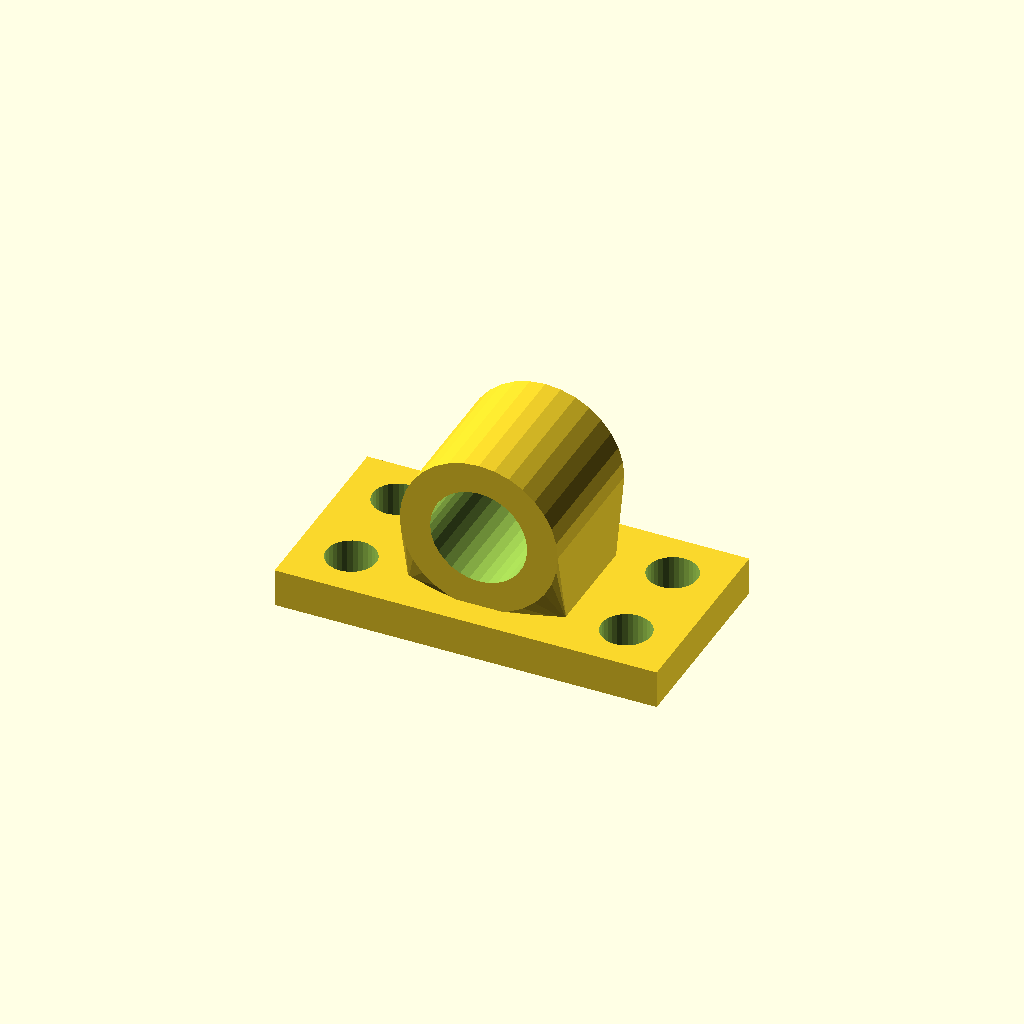
Cell 1: rendered with the file's own defaults.
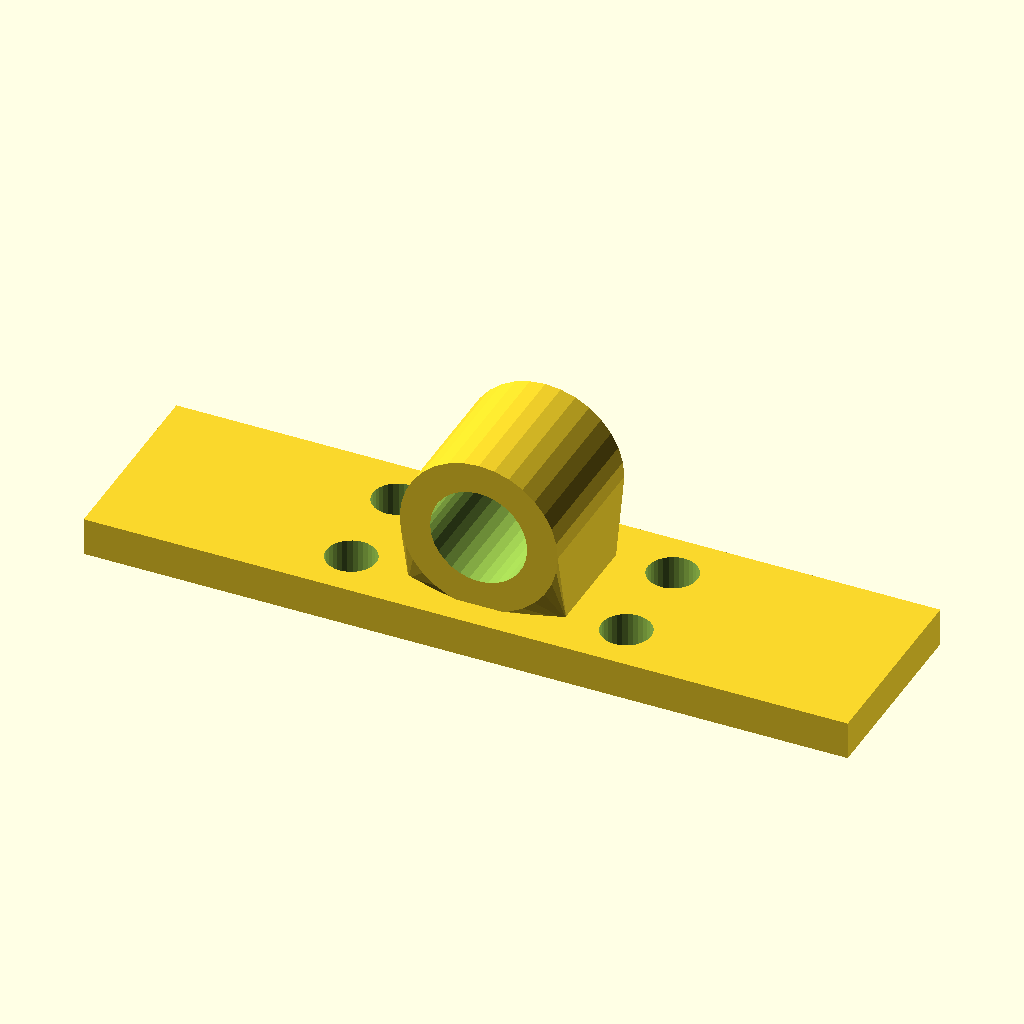
Cell 2: the same model with base_w = 200.
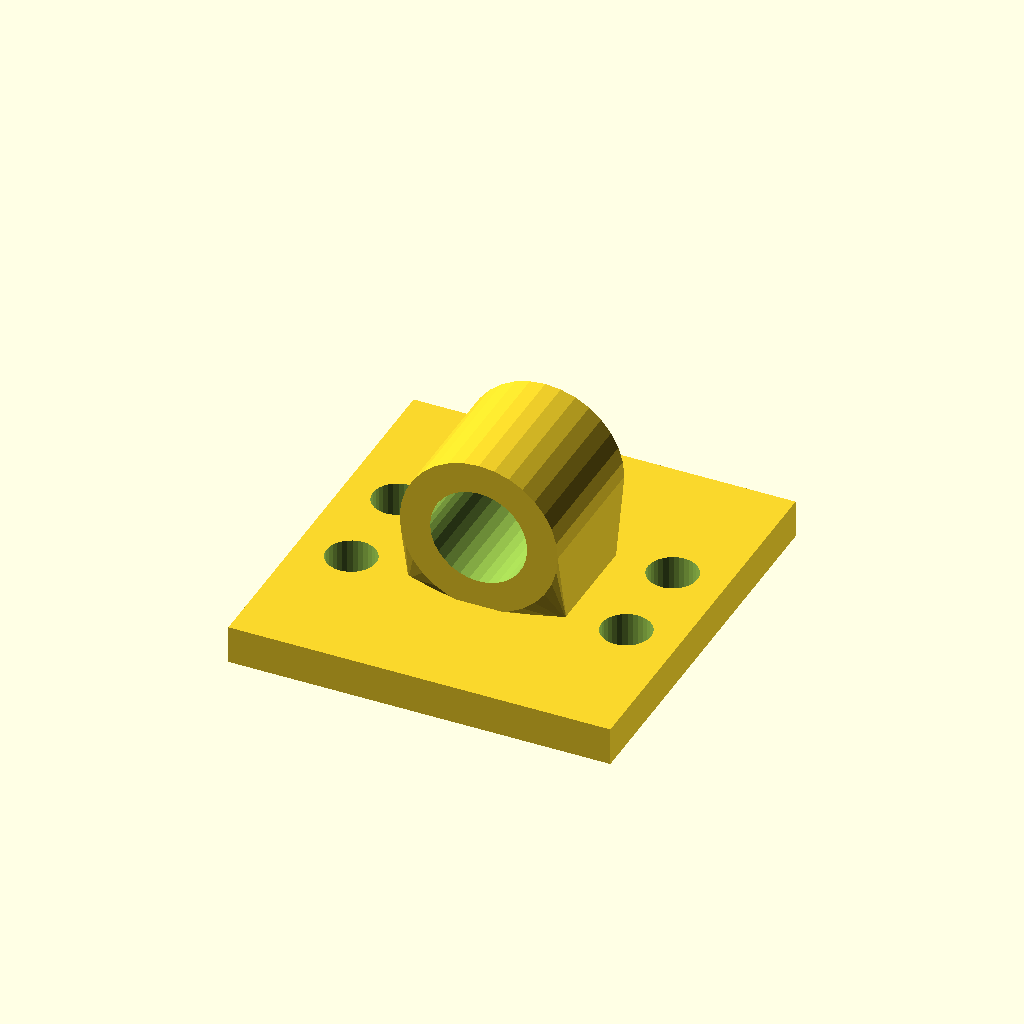
Cell 3: base_d = 104 (everything else at default).
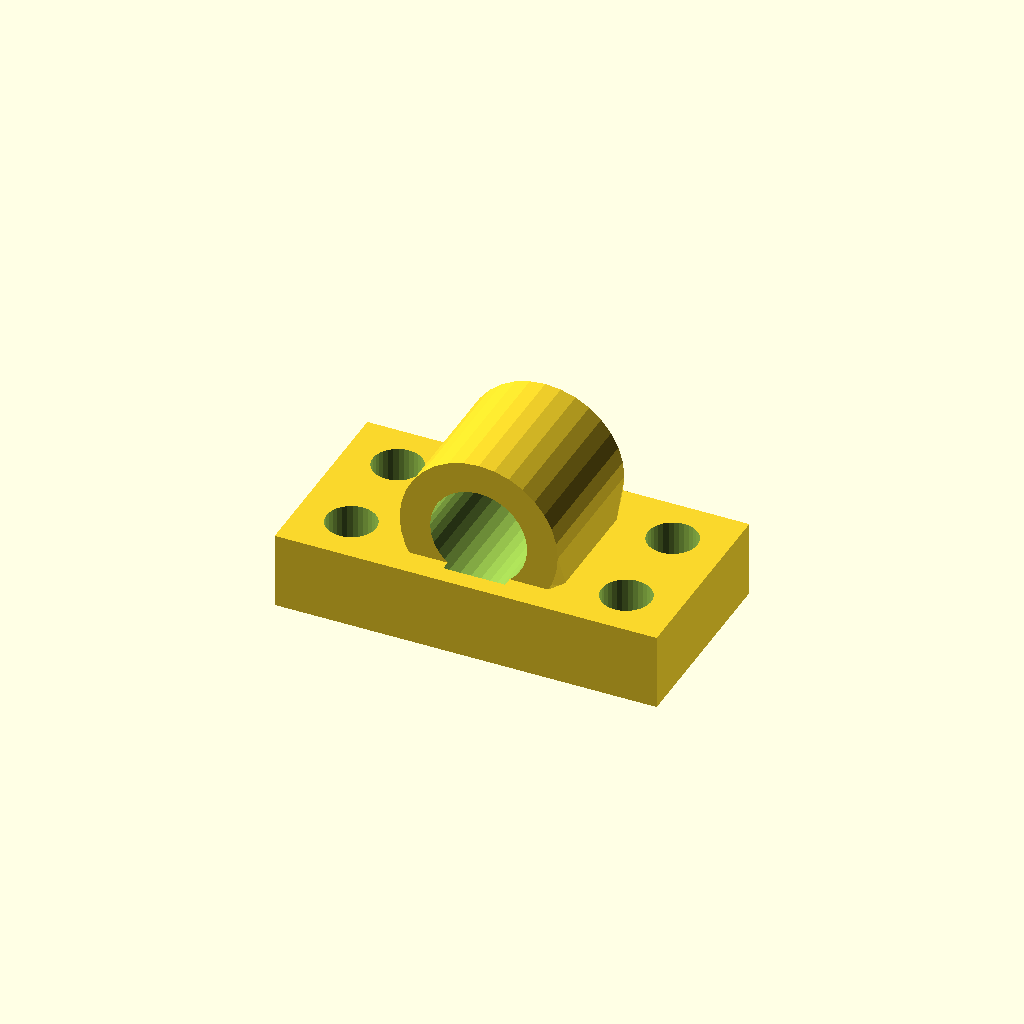
Cell 4: the same model with base_t = 20.
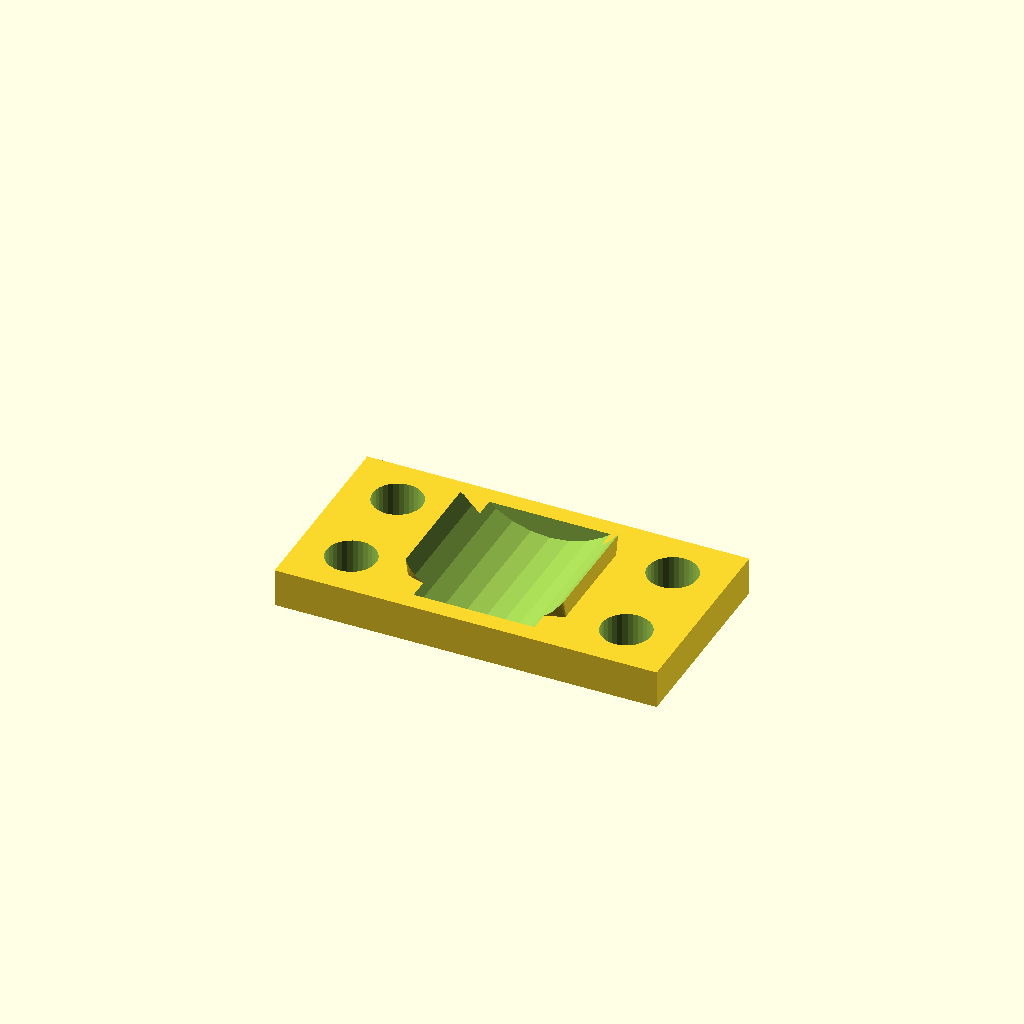
Cell 5: the same model with bore_d = 50.8.
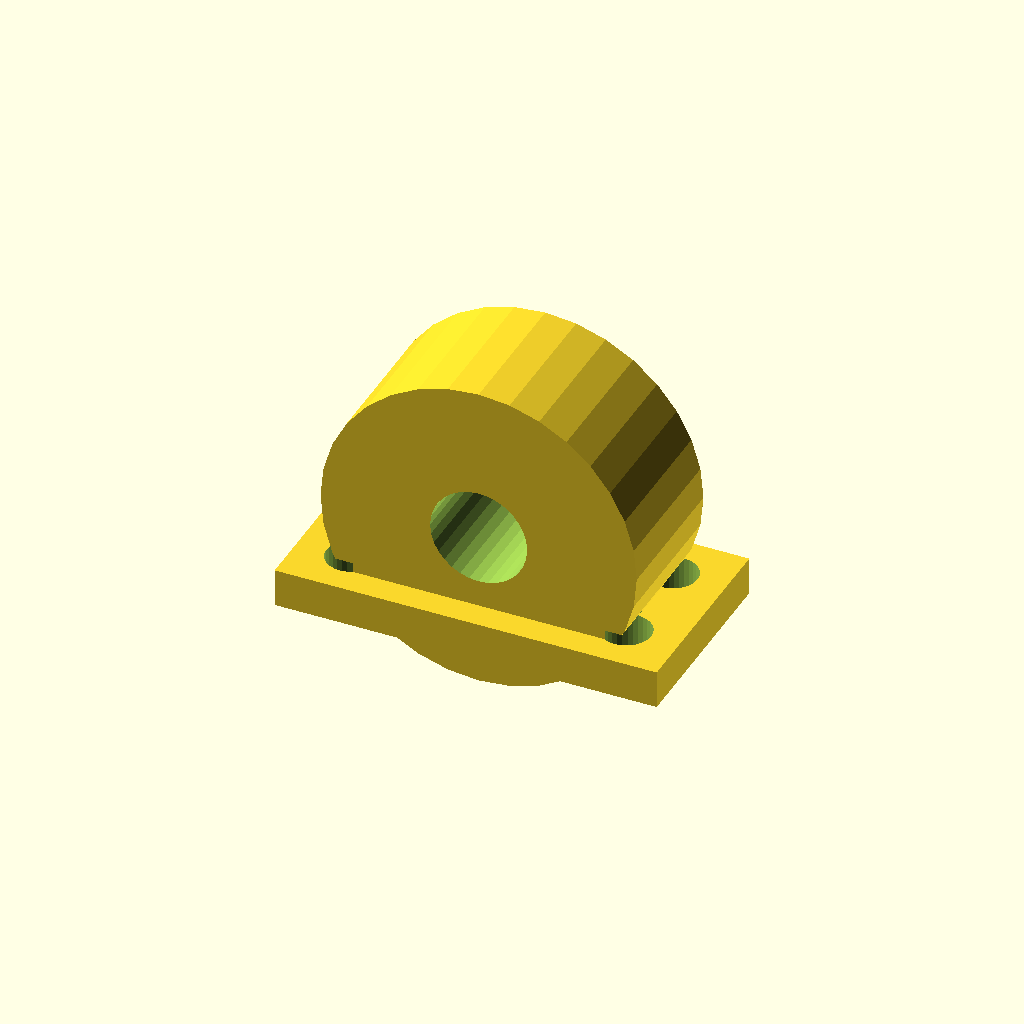
Cell 6 — house_r set to 41.4, the other parameters unchanged.
All cells are drawn from one camera (rotation 55°, 0°, 25°, orthographic, colour scheme Cornfield), so only the parameter changes between them.
The OpenSCAD source (optional_data/data/gen3/bearingblocks/part_0090.scad):
$fn = 32;

// ----------------------------------------------------------------------
// Bearing block: 100 x 52 mm base, 25.4 mm bore at 29.7 mm
// ----------------------------------------------------------------------

// --- parameters (mm) ---
base_w = 100;             // base width
base_d = 52;              // base depth
base_t = 10;              // base thickness
bore_d = 25.4;            // shaft / bearing bore
house_r = 20.7;           // housing outer radius
house_len = 37.44;        // housing length along the shaft
foot_w = 41.4;            // foot width under the housing
foot_len = 27.44;         // foot length along the shaft
axis_z = 29.7;            // bore axis height above the base
holes_d = 13;             // mounting holes
hole_x = 36;              // mounting hole spacing

difference() {
  union() {
    /* base plate with its underside on z = 0 */
    translate([0, 0, base_t / 2]) cube([base_w, base_d, base_t], center = true);
    /* hull foot: a straight web blending into the round housing */
    hull() {
      translate([0, 0, base_t - 0.5]) cube([foot_w, foot_len, 1.6], center = true);
      translate([0, 0, axis_z]) rotate([-90, 0, 0]) cylinder(h = house_len, d = 2 * house_r, center = true);
    }
  }
  /* bore through the housing, 2.5 mm clear on both sides */
  translate([0, 0, axis_z]) rotate([-90, 0, 0]) cylinder(h = house_len + 5, d = bore_d, center = true);
  /* mounting holes through the base plate */
  for (hx = [-36, 36]) {
    for (hy = [-13, 13]) {
      translate([hx, hy, -2.5]) cylinder(h = base_t + 5, d = holes_d);
    }
  }
}
Customizer parameters (derived from the source; name, type, default, range or options):
base_w: number, default 100
base_d: number, default 52
base_t: number, default 10
bore_d: number, default 25.4
house_r: number, default 20.7
house_len: number, default 37.44
foot_w: number, default 41.4
foot_len: number, default 27.44
axis_z: number, default 29.7
holes_d: number, default 13
hole_x: number, default 36
